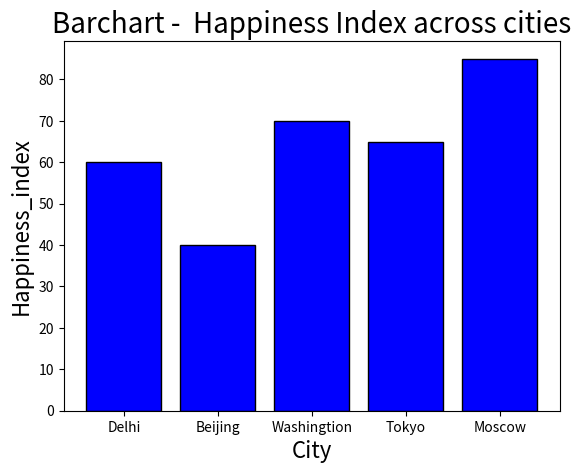

Write the Python code that produced this figure.
"""
Author : Ashutosh Kumar
Version : 1.0
Description : Plotting bar graph in Python
Email : ashutoshkumardbms@gmail.com
"""

import numpy as np
import matplotlib.pyplot as plt

city = ["Delhi", "Beijing", "Washingtion", "Tokyo", "Moscow"]
pos = np.arange(len(city))
Happiness_index = [60, 40, 70, 65, 85]

plt.bar(pos, Happiness_index, color='blue', edgecolor='black')
plt.xticks(pos, city)
plt.xlabel('City', fontsize=16)
plt.ylabel('Happiness_index', fontsize=16)
plt.title('Barchart -  Happiness Index across cities', fontsize=20)
plt.show()
